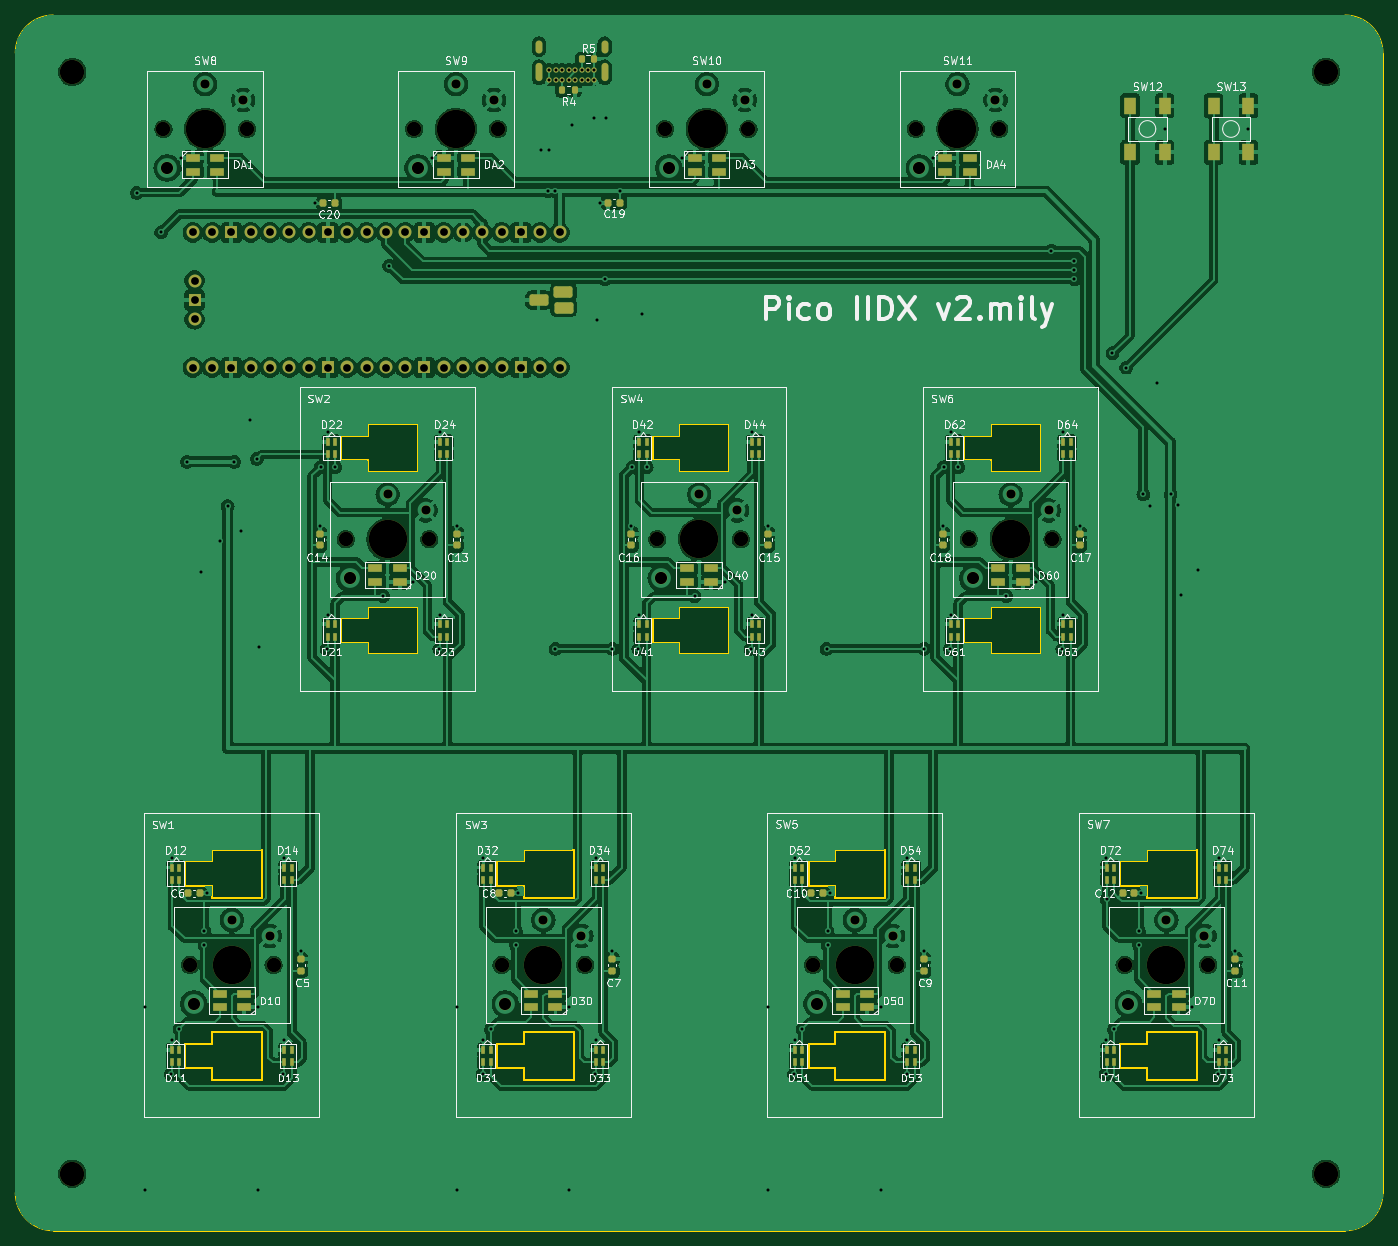
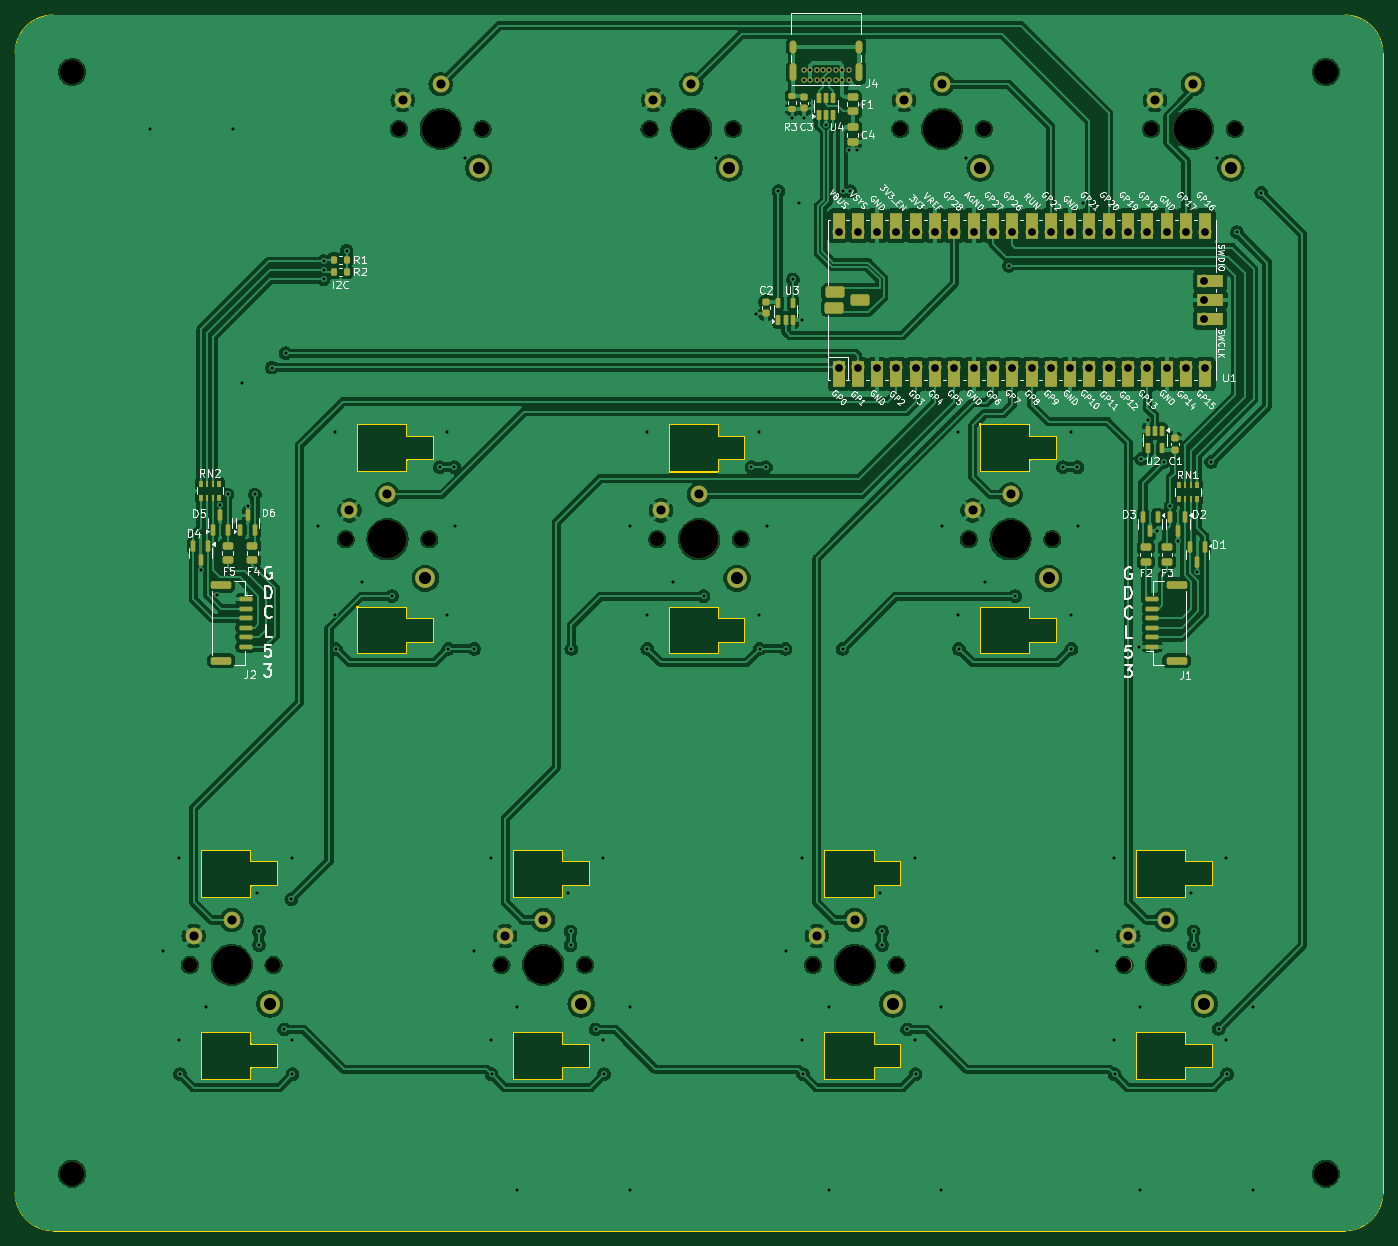
Circuit board: 11 layer files. Board 180.0 x 160.0 mm.
- bottom_copper: iidx_pico-B_Cu.gbl (357494 bytes)
- bottom_mask: iidx_pico-B_Mask.gbs (11217 bytes)
- paste: iidx_pico-B_Paste.gbp (5332 bytes)
- bottom_silk: iidx_pico-B_Silkscreen.gbo (135758 bytes)
- outline: iidx_pico-Edge_Cuts.gm1 (6827 bytes)
- top_copper: iidx_pico-F_Cu.gtl (408436 bytes)
- top_mask: iidx_pico-F_Mask.gts (12268 bytes)
- paste: iidx_pico-F_Paste.gtp (7787 bytes)
- top_silk: iidx_pico-F_Silkscreen.gto (149405 bytes)
- drill: iidx_pico-NPTH.drl (1036 bytes)
- drill: iidx_pico-PTH.drl (4663 bytes)

=== bottom_copper: iidx_pico-B_Cu.gbl (357494 bytes, source omitted) ===
=== bottom_mask: iidx_pico-B_Mask.gbs (11217 bytes, source omitted) ===
=== paste: iidx_pico-B_Paste.gbp ===
%TF.GenerationSoftware,KiCad,Pcbnew,8.0.3*%
%TF.CreationDate,2024-07-30T03:57:46+02:00*%
%TF.ProjectId,iidx_pico,69696478-5f70-4696-936f-2e6b69636164,rev?*%
%TF.SameCoordinates,Original*%
%TF.FileFunction,Paste,Bot*%
%TF.FilePolarity,Positive*%
%FSLAX46Y46*%
G04 Gerber Fmt 4.6, Leading zero omitted, Abs format (unit mm)*
G04 Created by KiCad (PCBNEW 8.0.3) date 2024-07-30 03:57:46*
%MOMM*%
%LPD*%
G01*
G04 APERTURE LIST*
G04 Aperture macros list*
%AMRoundRect*
0 Rectangle with rounded corners*
0 $1 Rounding radius*
0 $2 $3 $4 $5 $6 $7 $8 $9 X,Y pos of 4 corners*
0 Add a 4 corners polygon primitive as box body*
4,1,4,$2,$3,$4,$5,$6,$7,$8,$9,$2,$3,0*
0 Add four circle primitives for the rounded corners*
1,1,$1+$1,$2,$3*
1,1,$1+$1,$4,$5*
1,1,$1+$1,$6,$7*
1,1,$1+$1,$8,$9*
0 Add four rect primitives between the rounded corners*
20,1,$1+$1,$2,$3,$4,$5,0*
20,1,$1+$1,$4,$5,$6,$7,0*
20,1,$1+$1,$6,$7,$8,$9,0*
20,1,$1+$1,$8,$9,$2,$3,0*%
G04 Aperture macros list end*
%ADD10RoundRect,0.200000X0.200000X0.275000X-0.200000X0.275000X-0.200000X-0.275000X0.200000X-0.275000X0*%
%ADD11RoundRect,0.250000X-1.100000X0.250000X-1.100000X-0.250000X1.100000X-0.250000X1.100000X0.250000X0*%
%ADD12RoundRect,0.150000X-0.700000X0.150000X-0.700000X-0.150000X0.700000X-0.150000X0.700000X0.150000X0*%
%ADD13RoundRect,0.150000X0.700000X-0.150000X0.700000X0.150000X-0.700000X0.150000X-0.700000X-0.150000X0*%
%ADD14RoundRect,0.250000X1.100000X-0.250000X1.100000X0.250000X-1.100000X0.250000X-1.100000X-0.250000X0*%
%ADD15R,0.500000X0.800000*%
%ADD16R,0.400000X0.800000*%
%ADD17RoundRect,0.150000X-0.150000X0.512500X-0.150000X-0.512500X0.150000X-0.512500X0.150000X0.512500X0*%
%ADD18RoundRect,0.243750X-0.456250X0.243750X-0.456250X-0.243750X0.456250X-0.243750X0.456250X0.243750X0*%
%ADD19RoundRect,0.225000X-0.250000X0.225000X-0.250000X-0.225000X0.250000X-0.225000X0.250000X0.225000X0*%
%ADD20RoundRect,0.150000X-0.150000X0.587500X-0.150000X-0.587500X0.150000X-0.587500X0.150000X0.587500X0*%
%ADD21RoundRect,0.200000X-0.275000X0.200000X-0.275000X-0.200000X0.275000X-0.200000X0.275000X0.200000X0*%
%ADD22RoundRect,0.150000X0.150000X-0.587500X0.150000X0.587500X-0.150000X0.587500X-0.150000X-0.587500X0*%
%ADD23RoundRect,0.225000X0.250000X-0.225000X0.250000X0.225000X-0.250000X0.225000X-0.250000X-0.225000X0*%
%ADD24RoundRect,0.250000X-0.475000X0.250000X-0.475000X-0.250000X0.475000X-0.250000X0.475000X0.250000X0*%
%ADD25RoundRect,0.150000X0.150000X-0.512500X0.150000X0.512500X-0.150000X0.512500X-0.150000X-0.512500X0*%
G04 APERTURE END LIST*
D10*
%TO.C,R2*%
X185345000Y-53200000D03*
X183695000Y-53200000D03*
%TD*%
D11*
%TO.C,J2*%
X200170000Y-104375000D03*
X200170000Y-94425000D03*
D12*
X196970000Y-102525000D03*
X196970000Y-101275000D03*
X196970000Y-100025000D03*
X196970000Y-98775000D03*
X196970000Y-97525000D03*
X196970000Y-96275000D03*
%TD*%
D13*
%TO.C,J1*%
X77670000Y-102525000D03*
X77670000Y-101275000D03*
X77670000Y-100025000D03*
X77670000Y-98775000D03*
X77670000Y-97525000D03*
X77670000Y-96275000D03*
D14*
X74470000Y-104375000D03*
X74470000Y-94425000D03*
%TD*%
D10*
%TO.C,R1*%
X185345000Y-51600000D03*
X183695000Y-51600000D03*
%TD*%
D15*
%TO.C,RN2*%
X202880000Y-81100000D03*
D16*
X202080000Y-81100000D03*
X201280000Y-81100000D03*
D15*
X200480000Y-81100000D03*
X200480000Y-82900000D03*
D16*
X201280000Y-82900000D03*
X202080000Y-82900000D03*
D15*
X202880000Y-82900000D03*
%TD*%
D17*
%TO.C,U2*%
X76370000Y-74162500D03*
X77320000Y-74162500D03*
X78270000Y-74162500D03*
X78270000Y-76437500D03*
X76370000Y-76437500D03*
%TD*%
D15*
%TO.C,RN1*%
X74170000Y-83100000D03*
D16*
X73370000Y-83100000D03*
X72570000Y-83100000D03*
D15*
X71770000Y-83100000D03*
X71770000Y-81300000D03*
D16*
X72570000Y-81300000D03*
X73370000Y-81300000D03*
D15*
X74170000Y-81300000D03*
%TD*%
D18*
%TO.C,F5*%
X199320000Y-91137500D03*
X199320000Y-89262500D03*
%TD*%
D19*
%TO.C,C3*%
X123520000Y-30150000D03*
X123520000Y-31700000D03*
%TD*%
D20*
%TO.C,D3*%
X76970000Y-85462500D03*
X78870000Y-85462500D03*
X77920000Y-87337500D03*
%TD*%
%TO.C,D4*%
X202920000Y-91137500D03*
X203870000Y-89262500D03*
X201970000Y-89262500D03*
%TD*%
D19*
%TO.C,C2*%
X128520000Y-58675000D03*
X128520000Y-57125000D03*
%TD*%
D21*
%TO.C,R3*%
X125020000Y-30075000D03*
X125020000Y-31725000D03*
%TD*%
D22*
%TO.C,D6*%
X197670000Y-87137500D03*
X195770000Y-87137500D03*
X196720000Y-85262500D03*
%TD*%
D23*
%TO.C,C1*%
X74720000Y-76675000D03*
X74720000Y-75125000D03*
%TD*%
D18*
%TO.C,F2*%
X78520000Y-89462500D03*
X78520000Y-91337500D03*
%TD*%
%TO.C,F1*%
X117070000Y-30212500D03*
X117070000Y-32087500D03*
%TD*%
D20*
%TO.C,D1*%
X70770000Y-89462500D03*
X72670000Y-89462500D03*
X71720000Y-91337500D03*
%TD*%
D22*
%TO.C,D5*%
X200320000Y-85262500D03*
X199370000Y-87137500D03*
X201270000Y-87137500D03*
%TD*%
D18*
%TO.C,F4*%
X196120000Y-91137500D03*
X196120000Y-89262500D03*
%TD*%
D24*
%TO.C,C4*%
X117070000Y-34200000D03*
X117070000Y-36100000D03*
%TD*%
D25*
%TO.C,U3*%
X126870000Y-57262500D03*
X124970000Y-57262500D03*
X124970000Y-59537500D03*
X125920000Y-59537500D03*
X126870000Y-59537500D03*
%TD*%
%TO.C,U4*%
X121520000Y-32537500D03*
X120570000Y-32537500D03*
X119620000Y-32537500D03*
X119620000Y-30262500D03*
X120570000Y-30262500D03*
X121520000Y-30262500D03*
%TD*%
D18*
%TO.C,F3*%
X75720000Y-89462500D03*
X75720000Y-91337500D03*
%TD*%
D20*
%TO.C,D2*%
X73370000Y-85462500D03*
X75270000Y-85462500D03*
X74320000Y-87337500D03*
%TD*%
M02*

=== bottom_silk: iidx_pico-B_Silkscreen.gbo (135758 bytes, source omitted) ===
=== outline: iidx_pico-Edge_Cuts.gm1 ===
%TF.GenerationSoftware,KiCad,Pcbnew,8.0.3*%
%TF.CreationDate,2024-07-30T03:57:46+02:00*%
%TF.ProjectId,iidx_pico,69696478-5f70-4696-936f-2e6b69636164,rev?*%
%TF.SameCoordinates,Original*%
%TF.FileFunction,Profile,NP*%
%FSLAX46Y46*%
G04 Gerber Fmt 4.6, Leading zero omitted, Abs format (unit mm)*
G04 Created by KiCad (PCBNEW 8.0.3) date 2024-07-30 03:57:46*
%MOMM*%
%LPD*%
G01*
G04 APERTURE LIST*
%TA.AperFunction,Profile*%
%ADD10C,0.100000*%
%TD*%
%TA.AperFunction,Profile*%
%ADD11C,0.200000*%
%TD*%
G04 APERTURE END LIST*
D10*
X227320000Y-24400000D02*
X227320000Y-174400000D01*
X222320000Y-19400000D02*
G75*
G02*
X227320000Y-24400000I0J-5000000D01*
G01*
X47320000Y-174400000D02*
X47320000Y-24400000D01*
X52320000Y-19400000D02*
X222320000Y-19400000D01*
X52320000Y-179400000D02*
X222320000Y-179400000D01*
X227320000Y-174400000D02*
G75*
G02*
X222320000Y-179400000I-5000000J0D01*
G01*
X47320000Y-24400000D02*
G75*
G02*
X52320000Y-19400000I5000000J0D01*
G01*
X52320000Y-179400000D02*
G75*
G02*
X47320000Y-174400000I0J5000000D01*
G01*
D11*
%TO.C,SW5*%
X161820000Y-153250000D02*
X161820000Y-159550000D01*
X161820000Y-129250000D02*
X161820000Y-135550000D01*
X155220000Y-159550000D02*
X161820000Y-159550000D01*
X155220000Y-158000000D02*
X155220000Y-159550000D01*
X155220000Y-158000000D02*
X151720000Y-158000000D01*
X155220000Y-154800000D02*
X151720000Y-154800000D01*
X155220000Y-153250000D02*
X161820000Y-153250000D01*
X155220000Y-153250000D02*
X155220000Y-154800000D01*
X155220000Y-135550000D02*
X161820000Y-135550000D01*
X155220000Y-134000000D02*
X155220000Y-135550000D01*
X155220000Y-134000000D02*
X151720000Y-134000000D01*
X155220000Y-130800000D02*
X151720000Y-130800000D01*
X155220000Y-129250000D02*
X161820000Y-129250000D01*
X155220000Y-129250000D02*
X155220000Y-130800000D01*
X151720000Y-154800000D02*
X151720000Y-158000000D01*
X151720000Y-130800000D02*
X151720000Y-134000000D01*
%TO.C,SW2*%
X100320000Y-97250000D02*
X100320000Y-103550000D01*
X100320000Y-73250000D02*
X100320000Y-79550000D01*
X93720000Y-103550000D02*
X100320000Y-103550000D01*
X93720000Y-102000000D02*
X93720000Y-103550000D01*
X93720000Y-102000000D02*
X90220000Y-102000000D01*
X93720000Y-98800000D02*
X90220000Y-98800000D01*
X93720000Y-97250000D02*
X100320000Y-97250000D01*
X93720000Y-97250000D02*
X93720000Y-98800000D01*
X93720000Y-79550000D02*
X100320000Y-79550000D01*
X93720000Y-78000000D02*
X93720000Y-79550000D01*
X93720000Y-78000000D02*
X90220000Y-78000000D01*
X93720000Y-74800000D02*
X90220000Y-74800000D01*
X93720000Y-73250000D02*
X100320000Y-73250000D01*
X93720000Y-73250000D02*
X93720000Y-74800000D01*
X90220000Y-98800000D02*
X90220000Y-102000000D01*
X90220000Y-74800000D02*
X90220000Y-78000000D01*
%TO.C,SW3*%
X120820000Y-153250000D02*
X120820000Y-159550000D01*
X120820000Y-129250000D02*
X120820000Y-135550000D01*
X114220000Y-159550000D02*
X120820000Y-159550000D01*
X114220000Y-158000000D02*
X114220000Y-159550000D01*
X114220000Y-158000000D02*
X110720000Y-158000000D01*
X114220000Y-154800000D02*
X110720000Y-154800000D01*
X114220000Y-153250000D02*
X120820000Y-153250000D01*
X114220000Y-153250000D02*
X114220000Y-154800000D01*
X114220000Y-135550000D02*
X120820000Y-135550000D01*
X114220000Y-134000000D02*
X114220000Y-135550000D01*
X114220000Y-134000000D02*
X110720000Y-134000000D01*
X114220000Y-130800000D02*
X110720000Y-130800000D01*
X114220000Y-129250000D02*
X120820000Y-129250000D01*
X114220000Y-129250000D02*
X114220000Y-130800000D01*
X110720000Y-154800000D02*
X110720000Y-158000000D01*
X110720000Y-130800000D02*
X110720000Y-134000000D01*
%TO.C,SW6*%
X182320000Y-97250000D02*
X182320000Y-103550000D01*
X182320000Y-73250000D02*
X182320000Y-79550000D01*
X175720000Y-103550000D02*
X182320000Y-103550000D01*
X175720000Y-102000000D02*
X175720000Y-103550000D01*
X175720000Y-102000000D02*
X172220000Y-102000000D01*
X175720000Y-98800000D02*
X172220000Y-98800000D01*
X175720000Y-97250000D02*
X182320000Y-97250000D01*
X175720000Y-97250000D02*
X175720000Y-98800000D01*
X175720000Y-79550000D02*
X182320000Y-79550000D01*
X175720000Y-78000000D02*
X175720000Y-79550000D01*
X175720000Y-78000000D02*
X172220000Y-78000000D01*
X175720000Y-74800000D02*
X172220000Y-74800000D01*
X175720000Y-73250000D02*
X182320000Y-73250000D01*
X175720000Y-73250000D02*
X175720000Y-74800000D01*
X172220000Y-98800000D02*
X172220000Y-102000000D01*
X172220000Y-74800000D02*
X172220000Y-78000000D01*
%TO.C,SW7*%
X202820000Y-153250000D02*
X202820000Y-159550000D01*
X202820000Y-129250000D02*
X202820000Y-135550000D01*
X196220000Y-159550000D02*
X202820000Y-159550000D01*
X196220000Y-158000000D02*
X196220000Y-159550000D01*
X196220000Y-158000000D02*
X192720000Y-158000000D01*
X196220000Y-154800000D02*
X192720000Y-154800000D01*
X196220000Y-153250000D02*
X202820000Y-153250000D01*
X196220000Y-153250000D02*
X196220000Y-154800000D01*
X196220000Y-135550000D02*
X202820000Y-135550000D01*
X196220000Y-134000000D02*
X196220000Y-135550000D01*
X196220000Y-134000000D02*
X192720000Y-134000000D01*
X196220000Y-130800000D02*
X192720000Y-130800000D01*
X196220000Y-129250000D02*
X202820000Y-129250000D01*
X196220000Y-129250000D02*
X196220000Y-130800000D01*
X192720000Y-154800000D02*
X192720000Y-158000000D01*
X192720000Y-130800000D02*
X192720000Y-134000000D01*
%TO.C,SW4*%
X141320000Y-97250000D02*
X141320000Y-103550000D01*
X141320000Y-73250000D02*
X141320000Y-79550000D01*
X134720000Y-103550000D02*
X141320000Y-103550000D01*
X134720000Y-102000000D02*
X134720000Y-103550000D01*
X134720000Y-102000000D02*
X131220000Y-102000000D01*
X134720000Y-98800000D02*
X131220000Y-98800000D01*
X134720000Y-97250000D02*
X141320000Y-97250000D01*
X134720000Y-97250000D02*
X134720000Y-98800000D01*
X134720000Y-79550000D02*
X141320000Y-79550000D01*
X134720000Y-78000000D02*
X134720000Y-79550000D01*
X134720000Y-78000000D02*
X131220000Y-78000000D01*
X134720000Y-74800000D02*
X131220000Y-74800000D01*
X134720000Y-73250000D02*
X141320000Y-73250000D01*
X134720000Y-73250000D02*
X134720000Y-74800000D01*
X131220000Y-98800000D02*
X131220000Y-102000000D01*
X131220000Y-74800000D02*
X131220000Y-78000000D01*
%TO.C,SW1*%
X79820000Y-153250000D02*
X79820000Y-159550000D01*
X79820000Y-129250000D02*
X79820000Y-135550000D01*
X73220000Y-159550000D02*
X79820000Y-159550000D01*
X73220000Y-158000000D02*
X73220000Y-159550000D01*
X73220000Y-158000000D02*
X69720000Y-158000000D01*
X73220000Y-154800000D02*
X69720000Y-154800000D01*
X73220000Y-153250000D02*
X79820000Y-153250000D01*
X73220000Y-153250000D02*
X73220000Y-154800000D01*
X73220000Y-135550000D02*
X79820000Y-135550000D01*
X73220000Y-134000000D02*
X73220000Y-135550000D01*
X73220000Y-134000000D02*
X69720000Y-134000000D01*
X73220000Y-130800000D02*
X69720000Y-130800000D01*
X73220000Y-129250000D02*
X79820000Y-129250000D01*
X73220000Y-129250000D02*
X73220000Y-130800000D01*
X69720000Y-154800000D02*
X69720000Y-158000000D01*
X69720000Y-130800000D02*
X69720000Y-134000000D01*
%TD*%
M02*

=== top_copper: iidx_pico-F_Cu.gtl (408436 bytes, source omitted) ===
=== top_mask: iidx_pico-F_Mask.gts (12268 bytes, source omitted) ===
=== paste: iidx_pico-F_Paste.gtp (7787 bytes, source omitted) ===
=== top_silk: iidx_pico-F_Silkscreen.gto (149405 bytes, source omitted) ===
=== drill: iidx_pico-NPTH.drl ===
M48
; DRILL file {KiCad 8.0.3} date 2024-07-30T03:57:48+0200
; FORMAT={-:-/ absolute / inch / decimal}
; #@! TF.CreationDate,2024-07-30T03:57:48+02:00
; #@! TF.GenerationSoftware,Kicad,Pcbnew,8.0.3
; #@! TF.FileFunction,NonPlated,1,2,NPTH
FMAT,2
INCH
; #@! TA.AperFunction,NonPlated,NPTH,ComponentDrill
T1C0.0748
; #@! TA.AperFunction,NonPlated,NPTH,ComponentDrill
T2C0.1260
; #@! TA.AperFunction,NonPlated,NPTH,ComponentDrill
T3C0.1988
%
G90
G05
T1
X2.6307Y-1.3543
X2.7685Y-5.685
X3.0638Y-1.3543
X3.2016Y-5.685
X3.5756Y-3.4803
X3.9299Y-1.3543
X4.0087Y-3.4803
X4.363Y-1.3543
X4.3827Y-5.685
X4.8157Y-5.685
X5.1898Y-3.4803
X5.2291Y-1.3543
X5.6228Y-3.4803
X5.6622Y-1.3543
X5.9969Y-5.685
X6.4299Y-5.685
X6.5283Y-1.3543
X6.8039Y-3.4803
X6.9614Y-1.3543
X7.237Y-3.4803
X7.611Y-5.685
X8.0441Y-5.685
T2
X2.1583Y-1.0591
X2.1583Y-6.7677
X8.6543Y-1.0591
X8.6543Y-6.7677
T3
X2.8472Y-1.3543
X2.985Y-5.685
X3.7921Y-3.4803
X4.1465Y-1.3543
X4.5992Y-5.685
X5.4063Y-3.4803
X5.4457Y-1.3543
X6.2134Y-5.685
X6.7449Y-1.3543
X7.0205Y-3.4803
X7.8276Y-5.685
M30

=== drill: iidx_pico-PTH.drl ===
M48
; DRILL file {KiCad 8.0.3} date 2024-07-30T03:57:48+0200
; FORMAT={-:-/ absolute / inch / decimal}
; #@! TF.CreationDate,2024-07-30T03:57:48+02:00
; #@! TF.GenerationSoftware,Kicad,Pcbnew,8.0.3
; #@! TF.FileFunction,Plated,1,2,PTH
FMAT,2
INCH
; #@! TA.AperFunction,Plated,PTH,ViaDrill
T1C0.0157
; #@! TA.AperFunction,Plated,PTH,ComponentDrill
T2C0.0157
; #@! TA.AperFunction,Plated,PTH,ComponentDrill
T3C0.0236
; #@! TA.AperFunction,Plated,PTH,ComponentDrill
T4C0.0402
; #@! TA.AperFunction,Plated,PTH,ComponentDrill
T5C0.0472
; #@! TA.AperFunction,Plated,PTH,ComponentDrill
T6C0.0630
%
G90
G05
T1
X2.4929Y-1.685
X2.5362Y-5.9055
X2.5362Y-6.8504
X2.6189Y-1.8898
X2.6701Y-6.252
X2.674Y-5.1299
X2.674Y-6.0748
X2.7136Y-6.0165
X2.7213Y-1.5039
X2.7528Y-3.0787
X2.8236Y-3.6476
X2.8433Y-5.5118
X2.8433Y-5.5827
X2.8561Y-5.315
X2.924Y-3.4906
X2.9634Y-3.3091
X2.9969Y-3.0787
X3.0323Y-3.439
X3.0815Y-2.8622
X3.115Y-3.063
X3.1189Y-5.9055
X3.1189Y-6.8504
X3.1268Y-4.0394
X3.2528Y-6.252
X3.2567Y-5.1299
X3.2567Y-6.0748
X3.3433Y-5.6142
X3.4142Y-1.7402
X3.4417Y-3.4104
X3.4457Y-3.1063
X3.4772Y-4.0472
X3.4811Y-2.9252
X3.4811Y-3.8701
X3.5205Y-3.1063
X3.7685Y-3.7756
X3.8Y-2.063
X3.926Y-3.7008
X4.0205Y-1.5039
X4.0598Y-4.0472
X4.0638Y-2.9252
X4.0638Y-3.8701
X4.1494Y-3.4104
X4.1504Y-5.9055
X4.1504Y-6.8504
X4.2843Y-6.252
X4.2882Y-5.1299
X4.2882Y-6.0748
X4.3276Y-6.0197
X4.4575Y-5.5118
X4.4575Y-5.5827
X4.4693Y-5.315
X4.5894Y-1.4626
X4.6228Y-1.6772
X4.6287Y-1.4626
X4.6622Y-1.6772
X4.6622Y-4.0472
X4.7331Y-5.9055
X4.7331Y-6.8504
X4.7469Y-1.3327
X4.863Y-1.2992
X4.8669Y-6.252
X4.8709Y-5.1299
X4.8709Y-6.0748
X4.8748Y-2.3465
X4.8906Y-1.7362
X4.9201Y-2.1339
X4.922Y-1.2992
X4.9565Y-5.6152
X4.9575Y-4.0472
X4.9949Y-1.6772
X5.0559Y-3.4104
X5.0598Y-3.1063
X5.0913Y-4.0472
X5.0953Y-2.9252
X5.0953Y-3.8701
X5.111Y-2.311
X5.1346Y-3.1063
X5.3197Y-1.5039
X5.3827Y-3.7756
X5.5402Y-3.7008
X5.674Y-4.0472
X5.678Y-2.9252
X5.678Y-3.8701
X5.7636Y-3.4104
X5.7646Y-5.9055
X5.7646Y-6.8504
X5.8984Y-6.252
X5.9024Y-5.1299
X5.9024Y-6.0748
X5.9417Y-6.0197
X6.0677Y-4.0472
X6.0717Y-5.5118
X6.0717Y-5.5827
X6.0844Y-5.315
X6.3472Y-5.9055
X6.3472Y-6.8504
X6.4811Y-6.252
X6.485Y-5.1299
X6.485Y-6.0748
X6.5707Y-5.6152
X6.5717Y-4.0472
X6.6189Y-1.5039
X6.6701Y-3.4104
X6.674Y-3.1063
X6.7055Y-4.0472
X6.7094Y-2.9252
X6.7094Y-3.8701
X6.7488Y-3.1063
X6.9969Y-3.7756
X7.1543Y-3.7008
X7.2321Y-1.9843
X7.2882Y-4.0472
X7.2921Y-2.9252
X7.2921Y-3.8701
X7.3512Y-2.0394
X7.3512Y-2.0866
X7.3512Y-2.1339
X7.3778Y-3.4104
X7.5126Y-6.252
X7.5165Y-5.1299
X7.5165Y-6.0748
X7.5185Y-5.3445
X7.548Y-2.5157
X7.5559Y-6.0197
X7.6189Y-2.5906
X7.6858Y-5.5118
X7.6858Y-5.5827
X7.6976Y-5.315
X7.7075Y-3.248
X7.7449Y-3.3066
X7.7764Y-2.6693
X7.8197Y-1.3543
X7.8492Y-3.248
X7.8866Y-3.3046
X7.9024Y-3.7677
X7.9614Y-5.9055
X7.989Y-3.6403
X8.0953Y-6.252
X8.0992Y-5.1299
X8.0992Y-6.0748
X8.1848Y-5.6152
X8.2528Y-1.3543
T2
X4.6297Y-1.0463
X4.6297Y-1.0994
X4.6632Y-1.0463
X4.6632Y-1.0994
X4.6967Y-1.0463
X4.6967Y-1.0994
X4.7301Y-1.0463
X4.7301Y-1.0994
X4.7636Y-1.0463
X4.7636Y-1.0994
X4.797Y-1.0463
X4.797Y-1.0994
X4.8305Y-1.0463
X4.8305Y-1.0994
X4.864Y-1.0463
X4.864Y-1.0994
T4
X2.7831Y-1.8902
X2.7831Y-2.5902
X2.7921Y-2.1402
X2.7921Y-2.2402
X2.7921Y-2.3402
X2.8831Y-1.8902
X2.8831Y-2.5902
X2.9831Y-1.8902
X2.9831Y-2.5902
X3.0831Y-1.8902
X3.0831Y-2.5902
X3.1831Y-1.8902
X3.1831Y-2.5902
X3.2831Y-1.8902
X3.2831Y-2.5902
X3.3831Y-1.8902
X3.3831Y-2.5902
X3.4831Y-1.8902
X3.4831Y-2.5902
X3.5831Y-1.8902
X3.5831Y-2.5902
X3.6831Y-1.8902
X3.6831Y-2.5902
X3.7831Y-1.8902
X3.7831Y-2.5902
X3.8831Y-1.8902
X3.8831Y-2.5902
X3.9831Y-1.8902
X3.9831Y-2.5902
X4.0831Y-1.8902
X4.0831Y-2.5902
X4.1831Y-1.8902
X4.1831Y-2.5902
X4.2831Y-1.8902
X4.2831Y-2.5902
X4.3831Y-1.8902
X4.3831Y-2.5902
X4.4831Y-1.8902
X4.4831Y-2.5902
X4.5831Y-1.8902
X4.5831Y-2.5902
X4.6831Y-1.8902
X4.6831Y-2.5902
T5
X2.8472Y-1.122
X2.985Y-5.4528
X3.0441Y-1.2047
X3.1819Y-5.5354
X3.7921Y-3.248
X3.989Y-3.3307
X4.1465Y-1.122
X4.3433Y-1.2047
X4.5992Y-5.4528
X4.7961Y-5.5354
X5.4063Y-3.248
X5.4457Y-1.122
X5.6031Y-3.3307
X5.6425Y-1.2047
X6.2134Y-5.4528
X6.4102Y-5.5354
X6.7449Y-1.122
X6.9417Y-1.2047
X7.0205Y-3.248
X7.2173Y-3.3307
X7.8276Y-5.4528
X8.0244Y-5.5354
T6
X2.6504Y-1.5571
X2.7882Y-5.8878
X3.5953Y-3.6831
X3.9496Y-1.5571
X4.4024Y-5.8878
X5.2094Y-3.6831
X5.2488Y-1.5571
X6.0165Y-5.8878
X6.548Y-1.5571
X6.8236Y-3.6831
X7.6307Y-5.8878
T3
G00X4.5766Y-0.912
M15
G01X4.5766Y-0.9435
M16
G05
G00X4.5766Y-1.0313
M15
G01X4.5766Y-1.0904
M16
G05
G00X4.9171Y-0.912
M15
G01X4.9171Y-0.9435
M16
G05
G00X4.9171Y-1.0313
M15
G01X4.9171Y-1.0904
M16
G05
T5
G00X4.5547Y-2.2402
M15
G01X4.5941Y-2.2402
M16
G05
G00X4.6839Y-2.2008
M15
G01X4.7232Y-2.2008
M16
G05
G00X4.6846Y-2.2795
M15
G01X4.724Y-2.2795
M16
G05
M30

